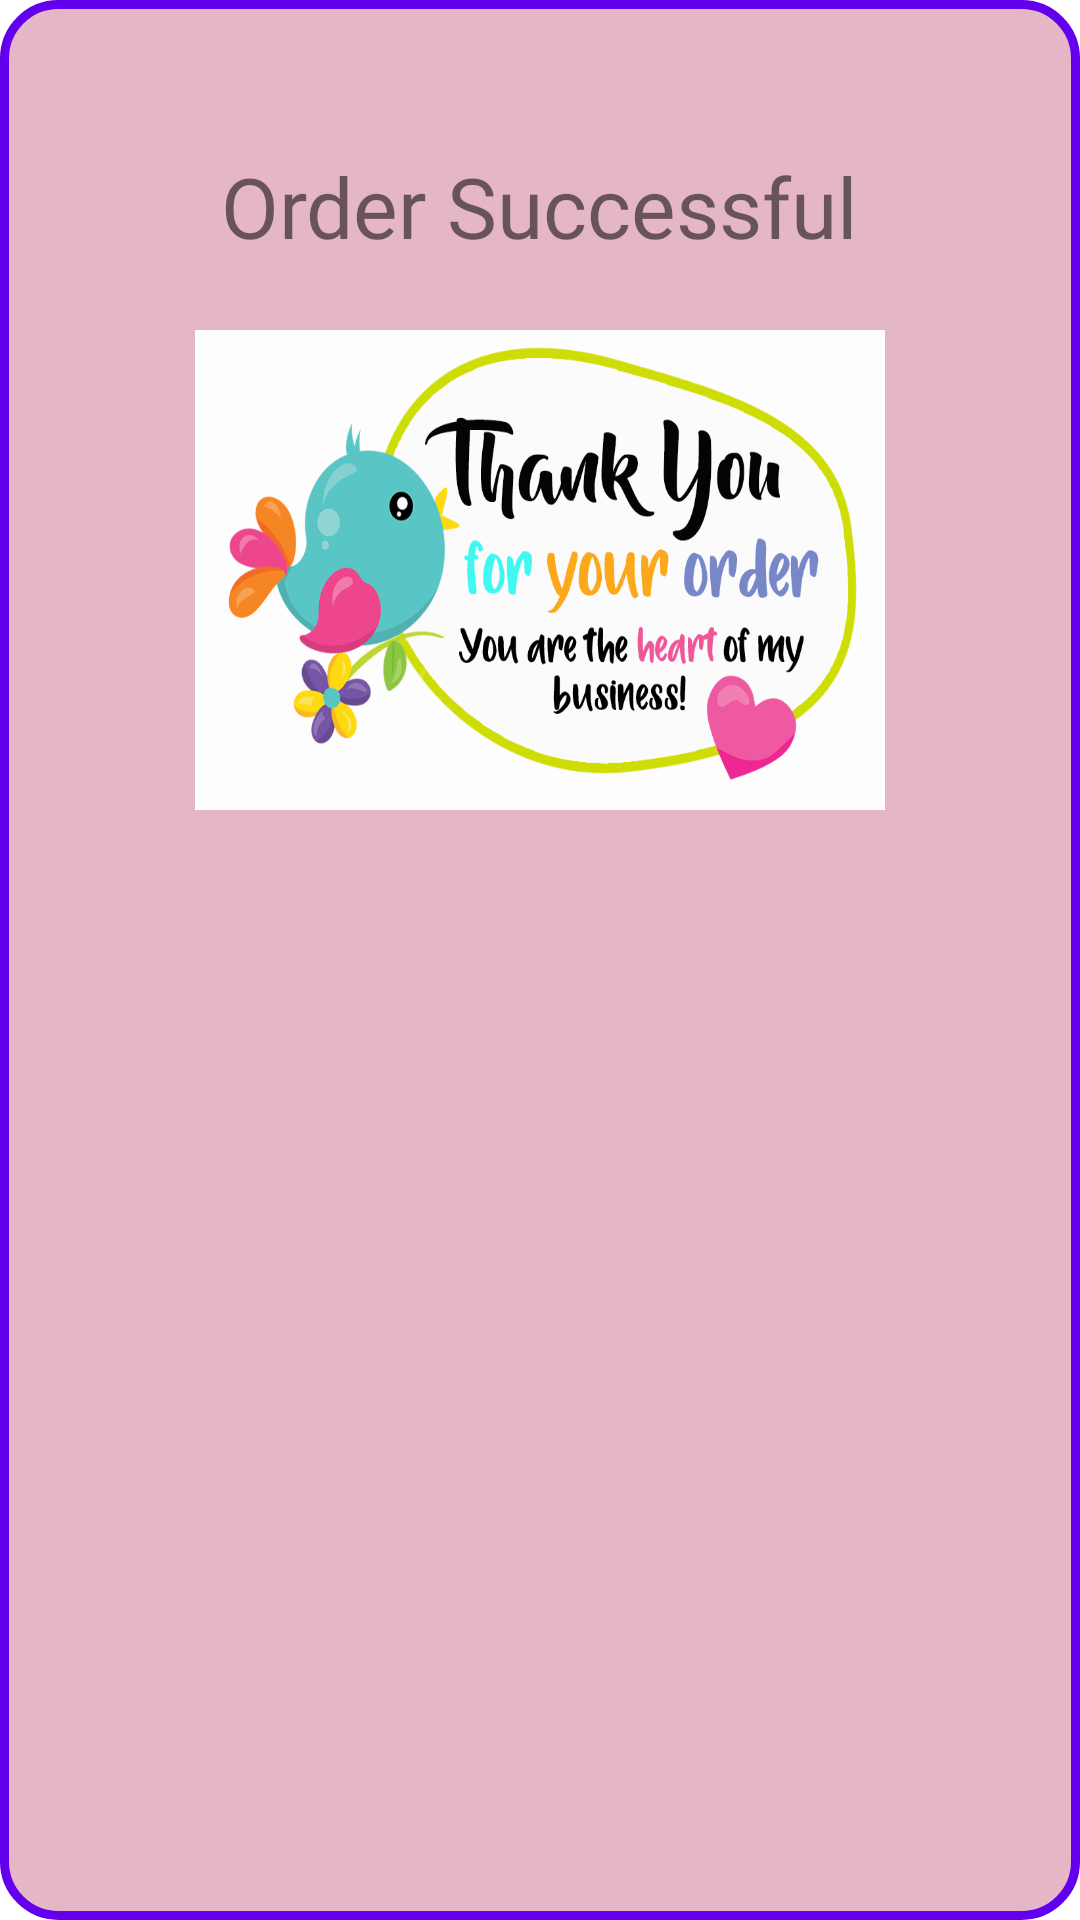

Android layout source for this screen:
<!-- AndroidManifest.xml: application theme Theme.TOFFELS -->
<!-- res/layout/popup.xml -->
<?xml version="1.0" encoding="utf-8"?>
<RelativeLayout xmlns:android="http://schemas.android.com/apk/res/android"
    android:layout_width="350dp"
    android:background="@drawable/cerbackground"
    android:layout_height="350dp"
    android:layout_gravity="center">


    <androidx.constraintlayout.utils.widget.ImageFilterView
        android:layout_width="230dp"
        android:layout_height="160dp"
        android:layout_centerHorizontal="true"
        android:layout_marginTop="110dp"
        android:background="@drawable/thank"/>

    <TextView
        android:layout_width="wrap_content"
        android:layout_height="wrap_content"
        android:text="Order Successful"
        android:textSize="28sp"
        android:fontFamily="@font/vvc1"
        android:layout_centerHorizontal="true"
        android:layout_marginTop="50dp"/>
</RelativeLayout>
<!-- resources referenced by this layout -->
<resources>
  <!-- drawable cerbackground (drawable) -->
  <?xml version="1.0" encoding="utf-8"?>
  <shape xmlns:android="http://schemas.android.com/apk/res/android">
  
      <solid android:color="#E4B6C6"/>
      <stroke android:width="3dp" android:color="@color/design_default_color_primary"/>
      <corners android:radius="18dp"/>
  </shape>
  <!-- drawable thank: png bitmap (drawable, 44698 bytes) -->
  <style name="Theme.TOFFELS" parent="Theme.MaterialComponents.DayNight.NoActionBar">
          
          <item name="colorPrimary">@color/purple_500</item>
          <item name="colorPrimaryVariant">@color/purple_700</item>
          <item name="colorOnPrimary">@color/white</item>
          
          <item name="colorSecondary">@color/teal_200</item>
          <item name="colorSecondaryVariant">@color/teal_700</item>
          <item name="colorOnSecondary">@color/black</item>
          
          <item name="android:statusBarColor" tools:targetApi="l">?attr/colorPrimaryVariant</item>
          
      </style>
  <color name="purple_500">#71062B</color>
  <color name="purple_700">#71062B</color>
  <color name="white">#FFFFFFFF</color>
  <color name="teal_200">#FF03DAC5</color>
  <color name="teal_700">#FF018786</color>
  <color name="black">#FF000000</color>
</resources>
